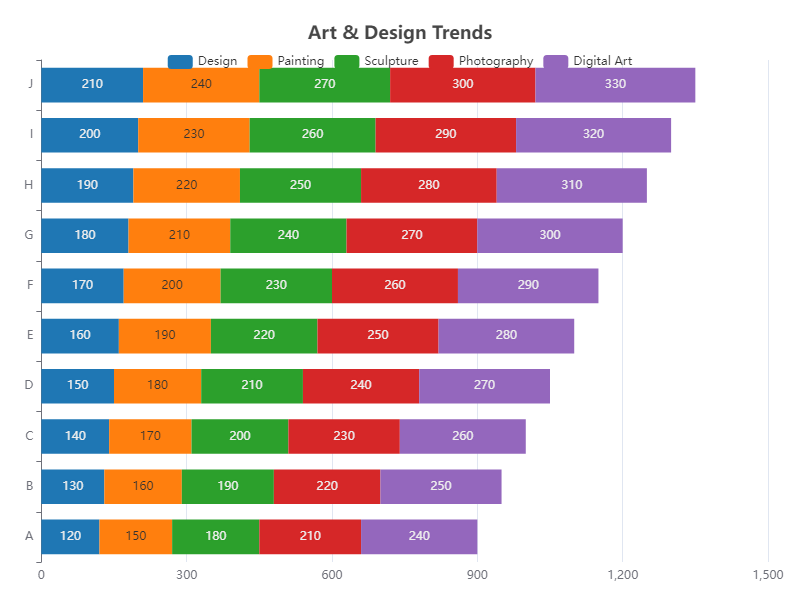

Data behind this chart, as committed beside it:
Category, Design, Painting, Sculpture, Photography, Digital Art
A, 120, 150, 180, 210, 240
B, 130, 160, 190, 220, 250
C, 140, 170, 200, 230, 260
D, 150, 180, 210, 240, 270
E, 160, 190, 220, 250, 280
F, 170, 200, 230, 260, 290
G, 180, 210, 240, 270, 300
H, 190, 220, 250, 280, 310
I, 200, 230, 260, 290, 320
J, 210, 240, 270, 300, 330
